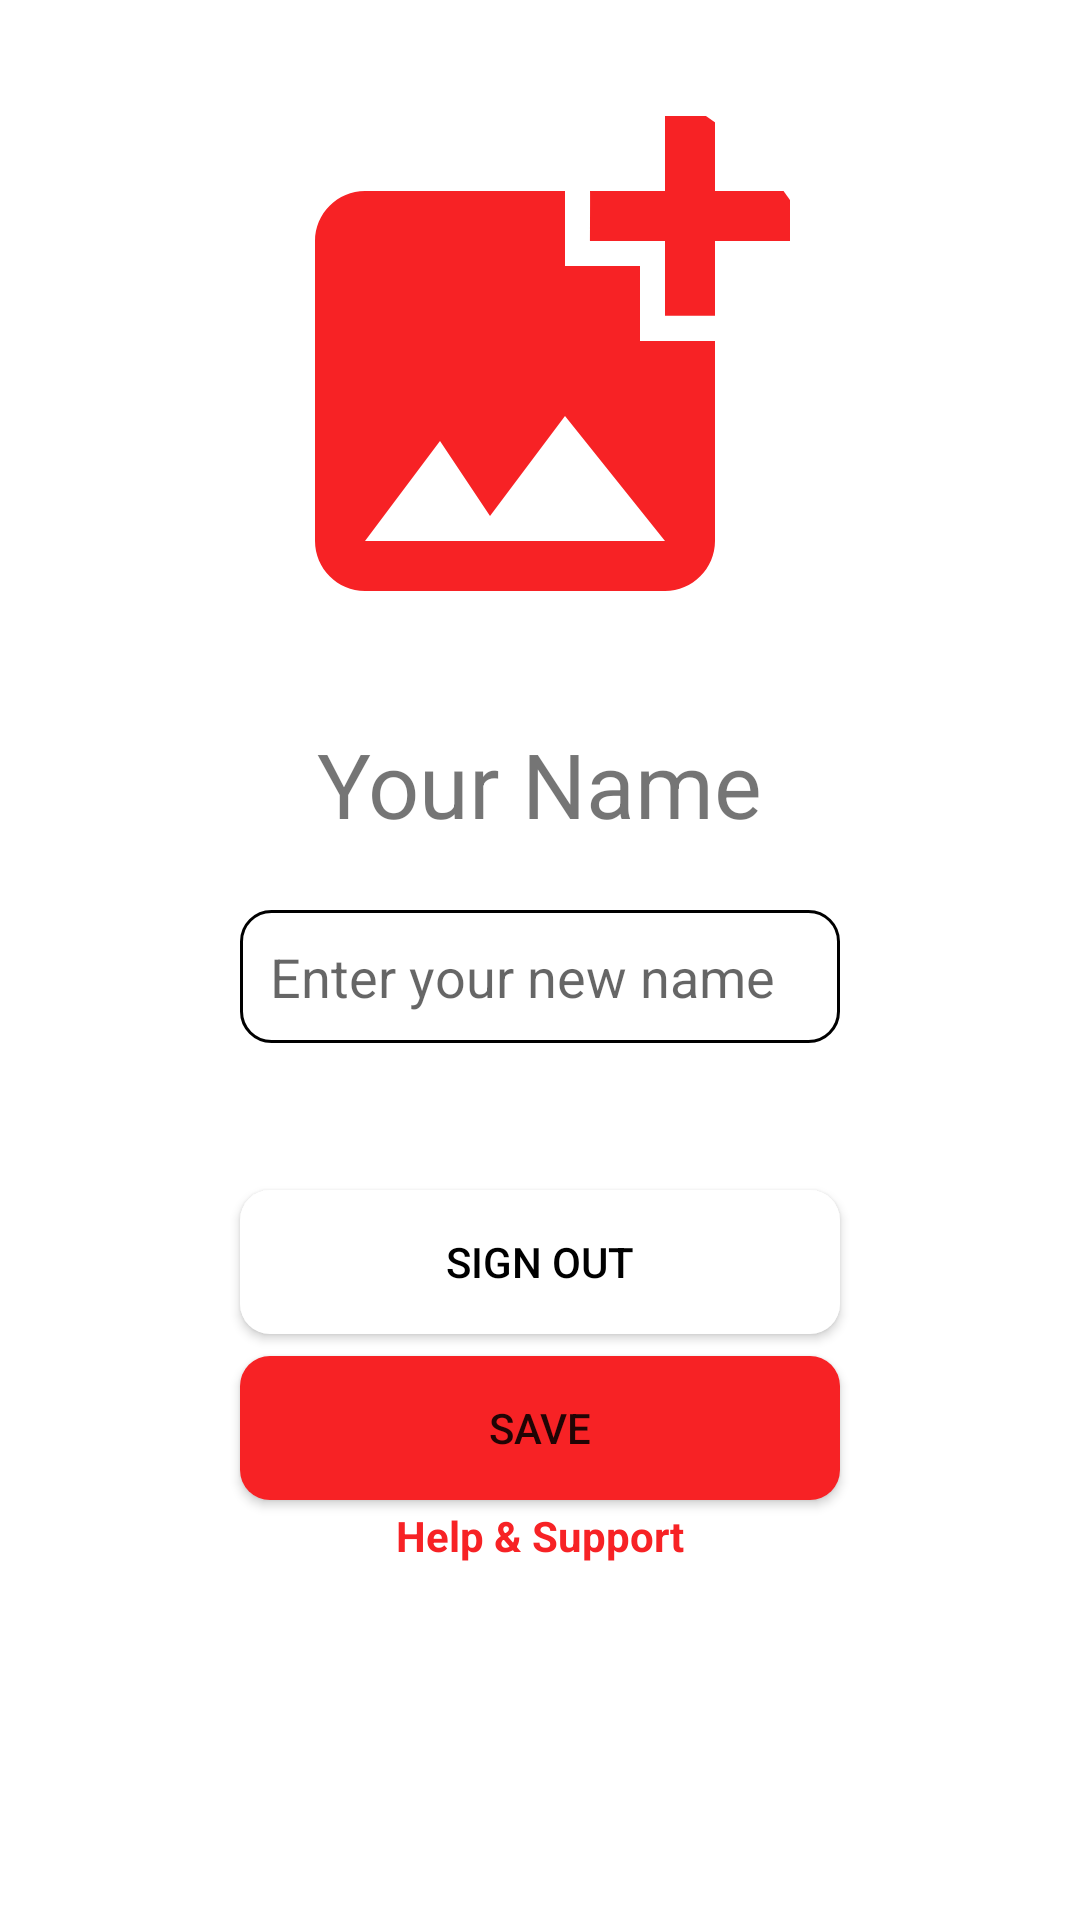

Android layout source for this screen:
<!-- AndroidManifest.xml: application theme Theme.Tumult -->
<!-- res/layout/fragment_profile_view.xml -->
<?xml version="1.0" encoding="utf-8"?>
<androidx.constraintlayout.widget.ConstraintLayout xmlns:android="http://schemas.android.com/apk/res/android"
    xmlns:tools="http://schemas.android.com/tools"
    android:layout_width="match_parent"
    android:layout_height="match_parent"
    xmlns:app="http://schemas.android.com/apk/res-auto"
    tools:context=".application.applicationsfragments.ProfileViewFragment">

    <androidx.cardview.widget.CardView
        android:id="@+id/cardView"
        android:layout_width="wrap_content"
        android:layout_height="wrap_content"
        app:cardCornerRadius="100dp"
        app:cardElevation="0dp"
        app:layout_constraintBottom_toBottomOf="parent"
        app:layout_constraintEnd_toEndOf="parent"
        app:layout_constraintStart_toStartOf="parent"
        app:layout_constraintTop_toTopOf="parent"
        app:layout_constraintVertical_bias="0.05">

        <ImageView
            android:id="@+id/uploadImg"
            android:layout_width="200dp"
            android:layout_height="200dp"
            android:scaleType="centerCrop"
            android:src="@drawable/ic_adduser" />
    </androidx.cardview.widget.CardView>

    <TextView
        android:id="@+id/name"
        android:layout_width="wrap_content"
        android:layout_height="wrap_content"
        android:layout_below="@+id/cardView"
        android:text="Your Name"
        android:textSize="30dp"
        app:layout_constraintBottom_toBottomOf="parent"
        app:layout_constraintEnd_toEndOf="parent"
        app:layout_constraintStart_toStartOf="parent"
        app:layout_constraintTop_toBottomOf="@+id/cardView"
        app:layout_constraintVertical_bias="0.05"/>

    <EditText
        android:id="@+id/nameET"
        android:layout_width="200dp"
        android:layout_height="wrap_content"
        android:background="@drawable/rounder_edittext"
        android:hint="Enter your new name"
        android:inputType="text"
        android:maxLines="1"
        android:padding="10dp"
        android:textColor="@color/black"
        app:layout_constraintBottom_toBottomOf="parent"
        app:layout_constraintEnd_toEndOf="parent"
        app:layout_constraintStart_toStartOf="parent"
        app:layout_constraintTop_toBottomOf="@+id/name"
        app:layout_constraintVertical_bias="0.07"/>


    <Button
        android:id="@+id/signOut"
        android:layout_width="200dp"
        android:layout_height="wrap_content"
        android:background="@drawable/rounded_btns"
        android:elevation="10dp"
        android:text="Sign Out"
        android:textColor="@color/black"
        app:backgroundTint="@color/white"
        app:layout_constraintBottom_toBottomOf="parent"
        app:layout_constraintEnd_toEndOf="parent"
        app:layout_constraintStart_toStartOf="parent"
        app:layout_constraintTop_toBottomOf="@+id/nameET"
        app:layout_constraintVertical_bias="0.2" />

    <Button
        android:id="@+id/saveInfo"
        android:layout_width="200dp"
        android:layout_height="wrap_content"
        android:text="SAVE"
        android:background="@drawable/rounded_btns"
        app:backgroundTint="@null"
        app:layout_constraintBottom_toBottomOf="parent"
        app:layout_constraintEnd_toEndOf="parent"
        app:layout_constraintStart_toStartOf="parent"
        app:layout_constraintTop_toBottomOf="@+id/signOut"
        app:layout_constraintVertical_bias="0.05"/>


    <TextView
        android:id="@+id/helpsupport"
        android:layout_width="200dp"
        android:layout_height="wrap_content"
        android:textAlignment="center"
        android:text="Help &amp; Support"
        android:textColor="@color/primary"
        android:textStyle="bold"
        app:layout_constraintBottom_toBottomOf="parent"
        app:layout_constraintEnd_toEndOf="parent"
        app:layout_constraintStart_toStartOf="parent"
        app:layout_constraintTop_toBottomOf="@+id/saveInfo"
        app:layout_constraintVertical_bias="0.02"/>

</androidx.constraintlayout.widget.ConstraintLayout>
<!-- resources referenced by this layout -->
<resources>
  <color name="black">#FF000000</color>
  <color name="primary">#F72225</color>
  <color name="white">#FFFFFFFF</color>
  <!-- drawable ic_adduser (drawable) -->
  <vector android:height="512dp" android:tint="@color/primary"
      android:viewportHeight="24" android:viewportWidth="24"
      android:width="512dp" xmlns:android="http://schemas.android.com/apk/res/android">
      <path android:fillColor="@android:color/white" android:pathData="M19,7v2.99s-1.99,0.01 -2,0L17,7h-3s0.01,-1.99 0,-2h3L17,2h2v3h3v2h-3zM16,11L16,8h-3L13,5L5,5c-1.1,0 -2,0.9 -2,2v12c0,1.1 0.9,2 2,2h12c1.1,0 2,-0.9 2,-2v-8h-3zM5,19l3,-4 2,3 3,-4 4,5L5,19z"/>
  </vector>
  <!-- drawable rounded_btns (drawable) -->
  <?xml version="1.0" encoding="utf-8"?>
  <shape xmlns:android="http://schemas.android.com/apk/res/android" android:shape="rectangle">
      <solid android:color="@color/primary"/>
      <corners android:bottomRightRadius="10dp"
          android:bottomLeftRadius="10dp"
          android:topRightRadius="10dp"
          android:topLeftRadius="10dp"/>
  </shape>
  <!-- drawable rounder_edittext (drawable) -->
  <?xml version="1.0" encoding="utf-8"?>
  <shape xmlns:android="http://schemas.android.com/apk/res/android" android:shape="rectangle">
      <stroke
          android:width="1dp"
          android:color="#000000" />
      <corners android:radius="10dp"/>
  </shape>
  <style name="Theme.Tumult" parent="Theme.MaterialComponents.DayNight.NoActionBar">
          
          <item name="colorPrimary">@color/white</item>
          <item name="colorPrimaryVariant">@color/primary</item>
          <item name="colorOnPrimary">@color/white</item>
          
          <item name="colorSecondary">@color/teal_200</item>
          <item name="colorSecondaryVariant">@color/teal_700</item>
          <item name="colorOnSecondary">@color/black</item>
          
          <item name="android:statusBarColor">@color/white</item>
          
      </style>
  <color name="teal_200">#0070DA</color>
  <color name="teal_700">#FF018786</color>
</resources>
